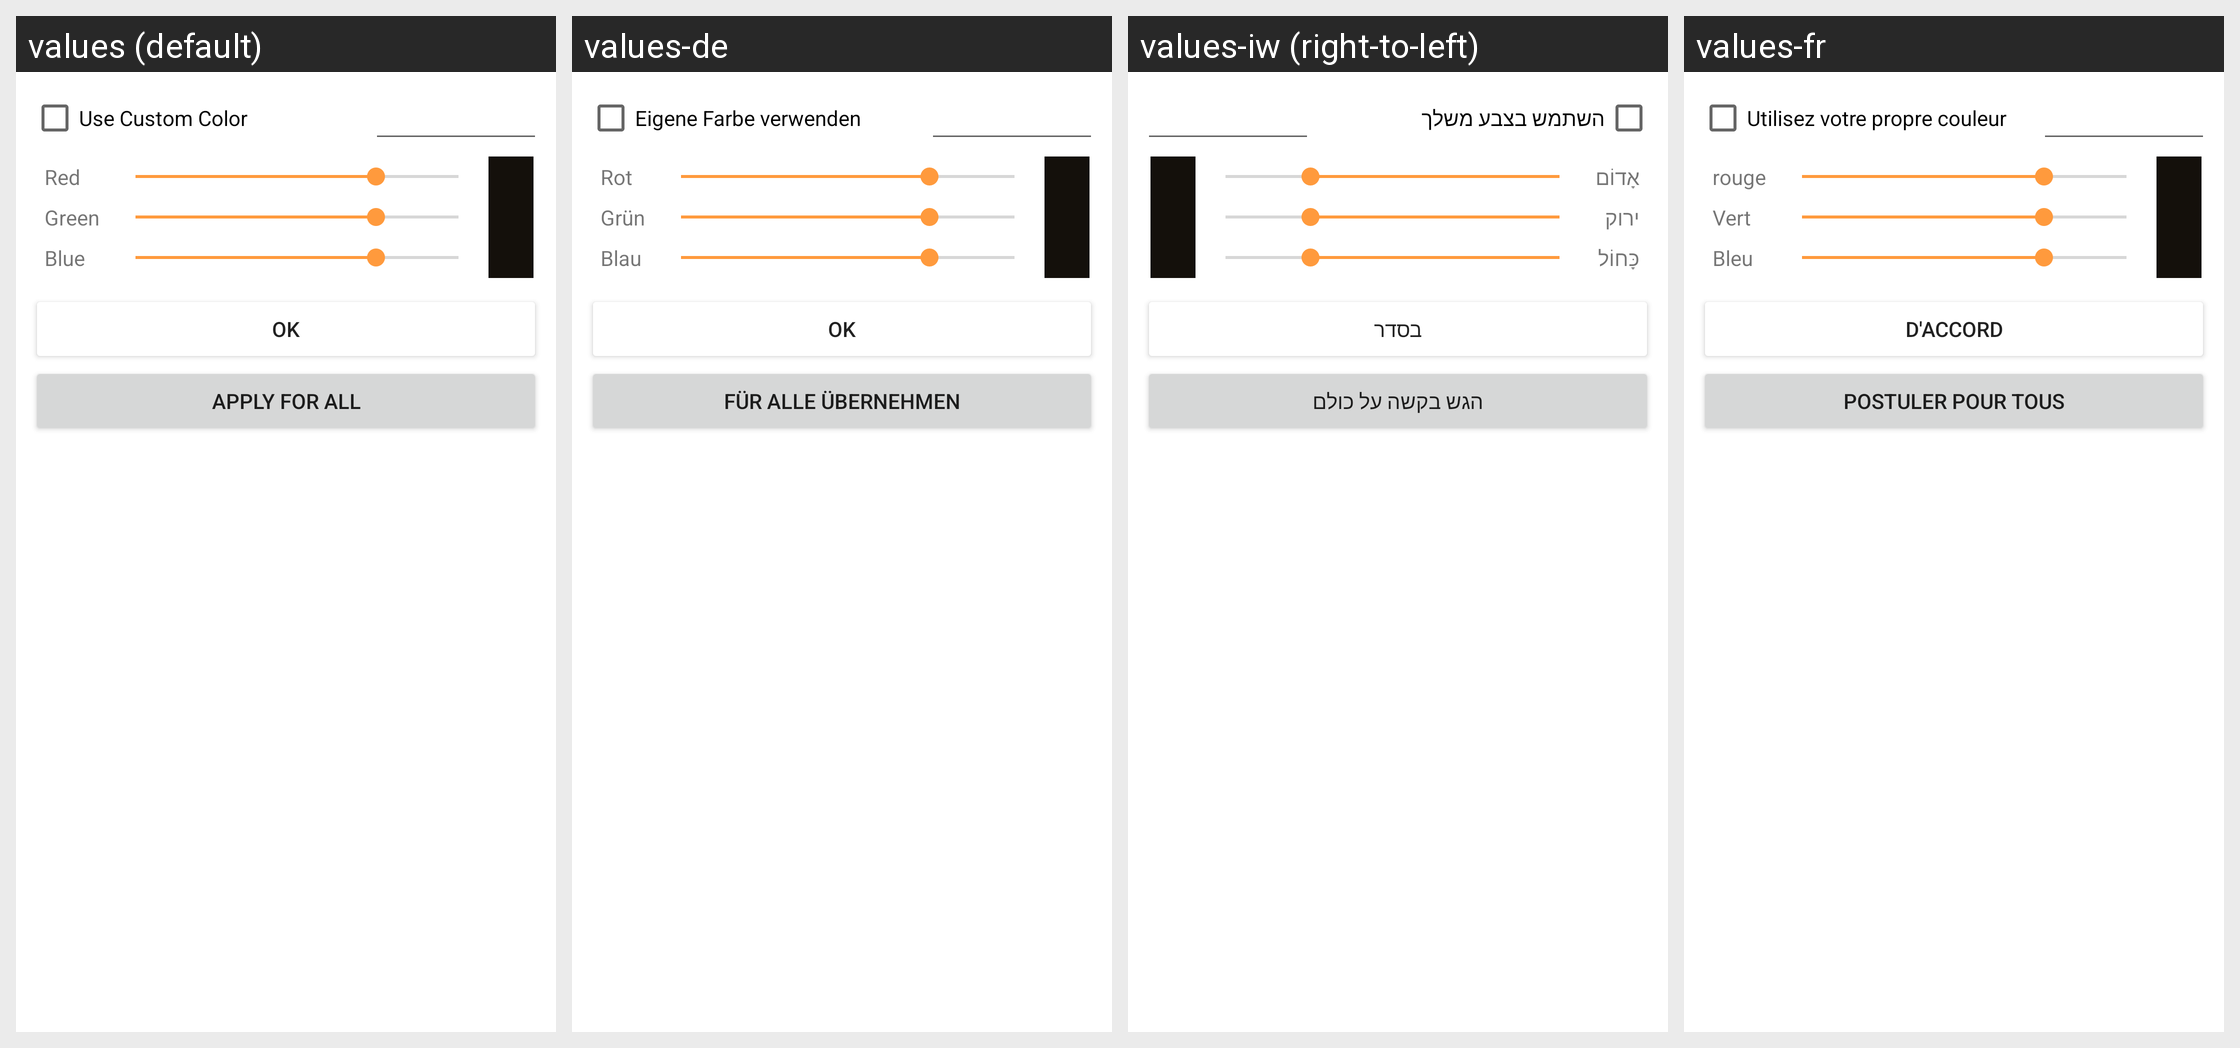

Locale-by-locale string values for the Android screen shown in this grid:
Android screen res/layout/dialog_color.xml rendered under 4 locales, left to right: values (default), values-de, values-iw (right-to-left), values-fr. Device: Nexus 5 (rendered at 1080×1920; each locale shown at half size, 540×960, under a caption strip naming it); theme AppTheme.
Other locales in the repository, not shown: values-ar, values-es, values-it, values-nl, values-ru.
Strings drawn on this screen, with the default value and each locale's value (text and hints the layout hard-codes, and strings that could not be matched under every locale, appear in the picture but are not listed):

use_custom_color
  values: Use Custom Color
  values-de: Eigene Farbe verwenden
  values-iw: השתמש בצבע משלך
  values-fr: Utilisez votre propre couleur

red
  values: Red
  values-de: Rot
  values-iw: אָדוֹם
  values-fr: rouge

green
  values: Green
  values-de: Grün
  values-iw: ירוק
  values-fr: Vert

blue
  values: Blue
  values-de: Blau
  values-iw: כָּחוֹל
  values-fr: Bleu

ok
  values: OK
  values-de: OK
  values-iw: בסדר
  values-fr: d'accord

apply_for_all
  values: Apply for all
  values-de: Für alle übernehmen
  values-iw: הגש בקשה על כולם
  values-fr: Postuler pour tous
